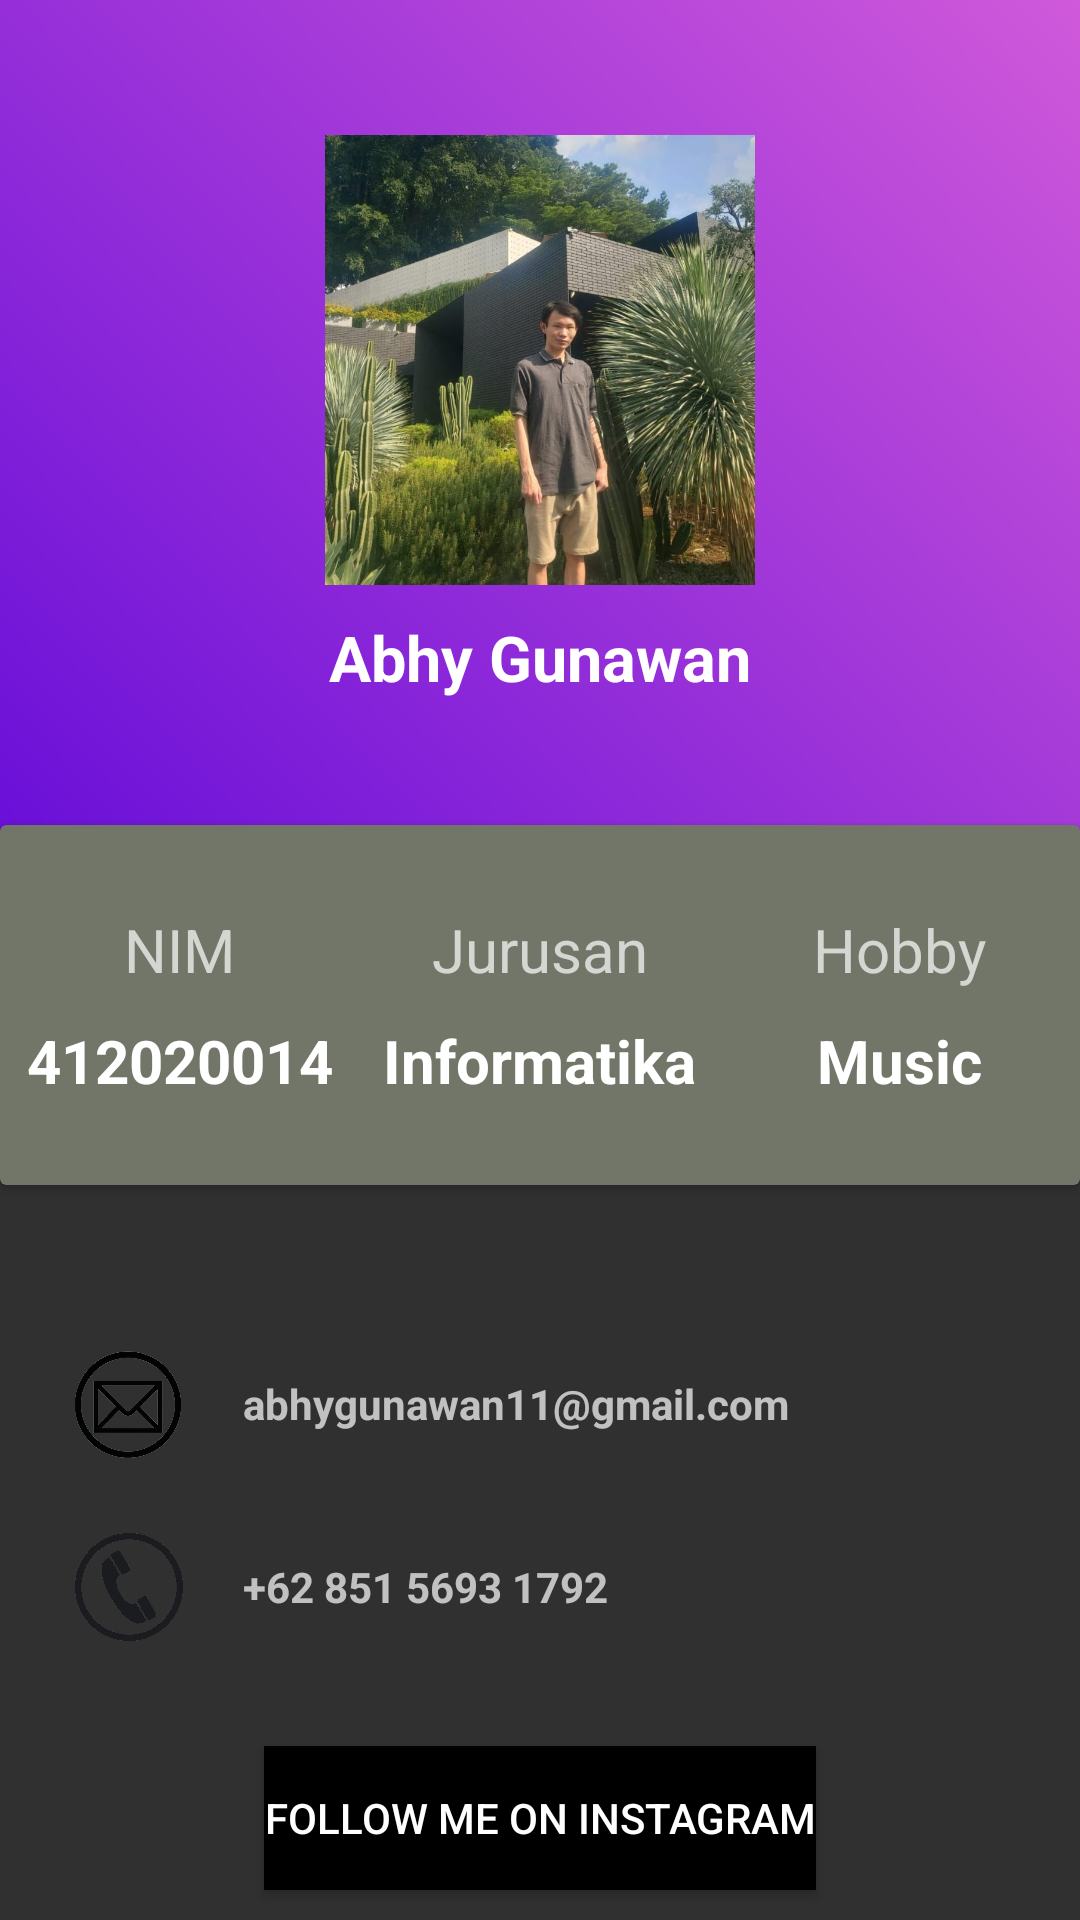

Layout XML and referenced resources for this Android screen:
<!-- AndroidManifest.xml: application theme Theme.AppCompat.NoActionBar -->
<!-- res/layout/fragment_dev_profile.xml -->
<?xml version="1.0" encoding="utf-8"?>
<LinearLayout xmlns:android="http://schemas.android.com/apk/res/android"
    xmlns:app="http://schemas.android.com/apk/res-auto"
    xmlns:tools="http://schemas.android.com/tools"
    android:layout_width="match_parent"
    android:layout_height="match_parent"
    android:background="@drawable/bg"
    android:orientation="vertical">
    <RelativeLayout
        android:layout_width="match_parent"
        android:layout_height="405dp">
        <LinearLayout
            android:background="@drawable/gradientbackground"
            android:layout_width="match_parent"
            android:layout_height="350dp"
            android:orientation="vertical">
            <ImageView
                android:layout_marginTop="45dp"
                android:layout_gravity="center_horizontal"
                android:layout_width="150dp"
                android:layout_height="150dp"
                android:src="@drawable/me"/>
            <TextView
                android:layout_marginTop="10dp"
                android:layout_gravity="center_horizontal"
                android:layout_width="wrap_content"
                android:layout_height="wrap_content"
                android:text="Abhy Gunawan"
                android:textColor="#fff"
                android:textStyle="bold"
                android:textSize="21sp"/>
        </LinearLayout>
        <androidx.cardview.widget.CardView
            android:layout_width="400dp"
            android:layout_height="120dp"
            android:layout_centerHorizontal="true"
            android:layout_marginTop="275dp"
            app:cardBackgroundColor="#717668"
            >

            <LinearLayout
                android:layout_width="match_parent"
                android:layout_height="match_parent"
                android:orientation="horizontal"
                android:weightSum="3">
                <LinearLayout
                    android:gravity="center"
                    android:orientation="vertical"
                    android:layout_width="0dp"
                    android:layout_weight="1"
                    android:layout_height="match_parent">
                    <TextView
                        android:layout_width="wrap_content"
                        android:layout_height="wrap_content"
                        android:text="NIM"
                        android:textSize="20sp"
                        />
                    <TextView
                        android:layout_width="wrap_content"
                        android:layout_height="wrap_content"
                        android:text="412020014"
                        android:textStyle="bold"
                        android:textSize="20sp"
                        android:paddingTop="10dp"
                        android:textColor="@color/white"/>

                </LinearLayout>
                <LinearLayout
                    android:gravity="center"
                    android:orientation="vertical"
                    android:layout_width="0dp"
                    android:layout_weight="1"
                    android:layout_height="match_parent">
                    <TextView
                        android:layout_width="wrap_content"
                        android:layout_height="wrap_content"
                        android:text="Jurusan"
                        android:textSize="20sp"
                        />
                    <TextView
                        android:layout_width="wrap_content"
                        android:layout_height="wrap_content"
                        android:text="Informatika"
                        android:textStyle="bold"
                        android:textSize="20sp"
                        android:paddingTop="10dp"
                        android:textColor="@color/white"/>

                </LinearLayout>
                <LinearLayout
                    android:gravity="center"
                    android:orientation="vertical"
                    android:layout_width="0dp"
                    android:layout_weight="1"
                    android:layout_height="match_parent">
                    <TextView
                        android:layout_width="wrap_content"
                        android:layout_height="wrap_content"
                        android:text="Hobby"
                        android:textSize="20sp"
                        />
                    <TextView
                        android:layout_width="wrap_content"
                        android:layout_height="wrap_content"
                        android:text="Music"
                        android:textStyle="bold"
                        android:textSize="20sp"
                        android:paddingTop="10dp"
                        android:textColor="@color/white"/>

                </LinearLayout>
            </LinearLayout>
        </androidx.cardview.widget.CardView>
    </RelativeLayout>

    <LinearLayout
        android:layout_width="360dp"
        android:layout_height="wrap_content"
        android:orientation="vertical"
        android:layout_gravity="center"
        android:layout_marginTop="45dp">
        <LinearLayout
            android:orientation="horizontal"
            android:paddingLeft="25dp"
            android:layout_width="match_parent"
            android:layout_height="wrap_content">
            <ImageView
                android:layout_width="36dp"
                android:layout_height="36dp"
                android:src="@drawable/eml"/>
            <TextView
                android:textStyle="bold"
                android:layout_gravity="center_vertical"
                android:layout_width="wrap_content"
                android:layout_height="wrap_content"
                android:paddingLeft="20dp"
                android:text="abhygunawan11@gmail.com"/>
        </LinearLayout>
        <LinearLayout
            android:layout_marginTop="25dp"
            android:orientation="horizontal"
            android:paddingLeft="25dp"
            android:layout_width="match_parent"
            android:layout_height="wrap_content">
            <ImageView
                android:layout_width="36dp"
                android:layout_height="36dp"
                android:src="@drawable/telp"/>
            <TextView
                android:textStyle="bold"

                android:layout_gravity="center_vertical"
                android:layout_width="wrap_content"
                android:layout_height="wrap_content"
                android:paddingLeft="20dp"
                android:text="+62 851 5693 1792"/>
        </LinearLayout>

    </LinearLayout>

    <Button
        android:id="@+id/igram"
        android:textColor="#fff"
        android:background="@color/black"
        android:layout_marginTop="35dp"
        android:layout_gravity="center_horizontal"
        android:layout_width="wrap_content"
        android:layout_height="wrap_content"
        android:text="Follow Me On Instagram"/>

</LinearLayout>
<!-- resources referenced by this layout -->
<resources>
  <!-- drawable eml: png bitmap (drawable, 77069 bytes) -->
  <!-- drawable gradientbackground (drawable) -->
  <?xml version="1.0" encoding="utf-8"?>
  <shape xmlns:android="http://schemas.android.com/apk/res/android">
      <gradient android:angle="45"
          android:startColor="#5E07D8"
          android:endColor="#D059DA"
          />
  
  </shape>
  <!-- drawable me: jpeg bitmap (drawable, 168890 bytes) -->
  <!-- drawable telp: png bitmap (drawable, 52666 bytes) -->
  <!-- not gathered from this repository: default colours our renderer supplied (Android Studio template values) -->
  <color name="black">#FF000000</color>
  <color name="white">#FFFFFFFF</color>
</resources>
